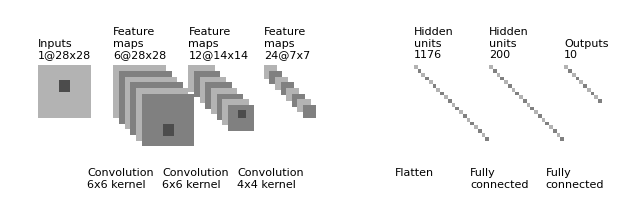

Recreate this plot in Python.
"""
[redacted]
All rights reserved.

Redistribution and use in source and binary forms, with or without
    modification, are permitted provided that the following conditions are met:

1. Redistributions of source code must retain the above copyright notice, this
    list of conditions and the following disclaimer.

2. Redistributions in binary form must reproduce the above copyright notice,
    this list of conditions and the following disclaimer in the documentation
    and/or other materials provided with the distribution.

3. Neither the name of the copyright holder nor the names of its contributors
    may be used to endorse or promote products derived from this software
    without specific prior written permission.

THIS SOFTWARE IS PROVIDED BY THE COPYRIGHT HOLDERS AND CONTRIBUTORS "AS IS"
    AND ANY EXPRESS OR IMPLIED WARRANTIES, INCLUDING, BUT NOT LIMITED TO, THE
    IMPLIED WARRANTIES OF MERCHANTABILITY AND FITNESS FOR A PARTICULAR PURPOSE
    ARE DISCLAIMED. IN NO EVENT SHALL THE COPYRIGHT HOLDER OR CONTRIBUTORS BE
    LIABLE FOR ANY DIRECT, INDIRECT, INCIDENTAL, SPECIAL, EXEMPLARY, OR
    CONSEQUENTIAL DAMAGES (INCLUDING, BUT NOT LIMITED TO, PROCUREMENT OF
    SUBSTITUTE GOODS OR SERVICES; LOSS OF USE, DATA, OR PROFITS; OR BUSINESS
    INTERRUPTION) HOWEVER CAUSED AND ON ANY THEORY OF LIABILITY, WHETHER IN
    CONTRACT, STRICT LIABILITY, OR TORT (INCLUDING NEGLIGENCE OR OTHERWISE)
    ARISING IN ANY WAY OUT OF THE USE OF THIS SOFTWARE, EVEN IF ADVISED OF THE
    POSSIBILITY OF SUCH DAMAGE.
"""


import os
import numpy as np
import matplotlib.pyplot as plt
plt.rcdefaults()
from matplotlib.lines import Line2D
from matplotlib.patches import Rectangle
from matplotlib.collections import PatchCollection


NumConvMax = 8
NumFcMax = 20
White = 1.
Light = 0.7
Medium = 0.5
Dark = 0.3
Black = 0.


def add_layer(patches, colors, size=24, num=5,
              top_left=[0, 0],
              loc_diff=[3, -3],
              ):
    # add a rectangle
    top_left = np.array(top_left)
    loc_diff = np.array(loc_diff)
    loc_start = top_left - np.array([0, size])
    for ind in range(num):
        patches.append(Rectangle(loc_start + ind * loc_diff, size, size))
        if ind % 2:
            colors.append(Medium)
        else:
            colors.append(Light)


def add_mapping(patches, colors, start_ratio, patch_size, ind_bgn,
                top_left_list, loc_diff_list, num_show_list, size_list):

    start_loc = top_left_list[ind_bgn] \
        + (num_show_list[ind_bgn] - 1) * np.array(loc_diff_list[ind_bgn]) \
        + np.array([start_ratio[0] * size_list[ind_bgn],
                    -start_ratio[1] * size_list[ind_bgn]])

    end_loc = top_left_list[ind_bgn + 1] \
        + (num_show_list[ind_bgn + 1] - 1) \
        * np.array(loc_diff_list[ind_bgn + 1]) \
        + np.array([(start_ratio[0] + .5 * patch_size / size_list[ind_bgn]) *
                    size_list[ind_bgn + 1],
                    -(start_ratio[1] - .5 * patch_size / size_list[ind_bgn]) *
                    size_list[ind_bgn + 1]])

    patches.append(Rectangle(start_loc, patch_size, patch_size))
    colors.append(Dark)
    patches.append(Line2D([start_loc[0], end_loc[0]],
                          [start_loc[1], end_loc[1]]))
    colors.append(Black)
    patches.append(Line2D([start_loc[0] + patch_size, end_loc[0]],
                          [start_loc[1], end_loc[1]]))
    colors.append(Black)
    patches.append(Line2D([start_loc[0], end_loc[0]],
                          [start_loc[1] + patch_size, end_loc[1]]))
    colors.append(Black)
    patches.append(Line2D([start_loc[0] + patch_size, end_loc[0]],
                          [start_loc[1] + patch_size, end_loc[1]]))
    colors.append(Black)


def label(xy, text, xy_off=[0, 4]):
    plt.text(xy[0] + xy_off[0], xy[1] + xy_off[1], text,
             family='sans-serif', size=8)


if __name__ == '__main__':

    fc_unit_size = 2
    layer_width = 40

    patches = []
    colors = []

    fig, ax = plt.subplots()


    ############################
    # conv layers
    size_list = [28, 28, 14, 7]
    num_list = [1, 6, 12, 24]
    x_diff_list = [0, layer_width, layer_width, layer_width, layer_width]
    text_list = ['Inputs'] + ['Feature\nmaps'] * (len(size_list) - 1)
    loc_diff_list = [[3, -3]] * len(size_list)

    num_show_list = list(map(min, num_list, [NumConvMax] * len(num_list)))
    top_left_list = np.c_[np.cumsum(x_diff_list), np.zeros(len(x_diff_list))]

    for ind in range(len(size_list)):
        add_layer(patches, colors, size=size_list[ind],
                  num=num_show_list[ind],
                  top_left=top_left_list[ind], loc_diff=loc_diff_list[ind])
        label(top_left_list[ind], text_list[ind] + '\n{}@{}x{}'.format(
            num_list[ind], size_list[ind], size_list[ind]))


    ############################
    # in between layers
    start_ratio_list = [[0.4, 0.5], [0.4, 0.8], [0.4, 0.5], [0.4, 0.8]]
    patch_size_list = [6,6,4]
    ind_bgn_list = range(len(patch_size_list))
    text_list = ['Convolution', 'Convolution', 'Convolution']

    for ind in range(len(patch_size_list)):
        add_mapping(patches, colors, start_ratio_list[ind],
                    patch_size_list[ind], ind,
                    top_left_list, loc_diff_list, num_show_list, size_list)
        label(top_left_list[ind], text_list[ind] + '\n{}x{} kernel'.format(
            patch_size_list[ind], patch_size_list[ind]), xy_off=[26, -65])


    ############################
    # fully connected layers
    size_list = [fc_unit_size, fc_unit_size, fc_unit_size]
    num_list = [1176, 200, 10]
    num_show_list = list(map(min, num_list, [NumFcMax] * len(num_list)))
    x_diff_list = [sum(x_diff_list) + layer_width, layer_width, layer_width]
    top_left_list = np.c_[np.cumsum(x_diff_list), np.zeros(len(x_diff_list))]
    loc_diff_list = [[fc_unit_size, -fc_unit_size]] * len(top_left_list)
    text_list = ['Hidden\nunits'] * (len(size_list) - 1) + ['Outputs']

    for ind in range(len(size_list)):
        add_layer(patches, colors, size=size_list[ind], num=num_show_list[ind],
                  top_left=top_left_list[ind], loc_diff=loc_diff_list[ind])
        label(top_left_list[ind], text_list[ind] + '\n{}'.format(
            num_list[ind]))

    text_list = ['Flatten\n', 'Fully\nconnected', 'Fully\nconnected']

    for ind in range(len(size_list)):
        label(top_left_list[ind], text_list[ind], xy_off=[-10, -65])

    ############################
    colors += [0, 1]
    collection = PatchCollection(patches, cmap=plt.cm.gray)
    collection.set_array(np.array(colors))
    ax.add_collection(collection)
    plt.tight_layout()
    plt.axis('equal')
    plt.axis('off')
    plt.show()
    fig.set_size_inches(8, 2.5)

    fig_dir = './'
    fig_ext = '.png'
    fig.savefig(os.path.join(fig_dir, 'convnet_fig_p12' + fig_ext),
                bbox_inches='tight', pad_inches=0)
